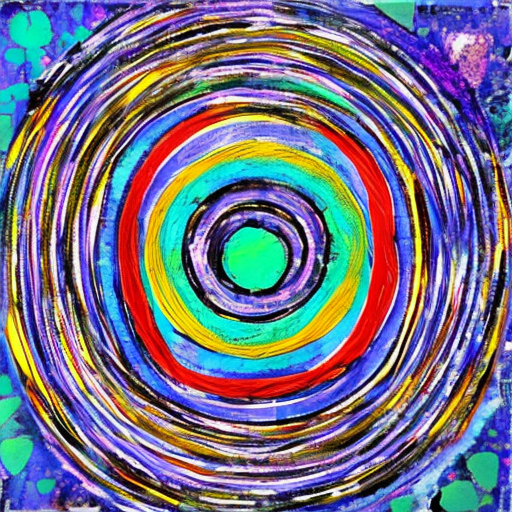
Generation parameters embedded in this image by AUTOMATIC1111 Stable Diffusion web UI or a fork of it (Forge, ...) (PNG 'parameters' text chunk):
artwork
Steps: 50, Sampler: DDIM, CFG scale: 10, Seed: 3710603528, Size: 512x512, Model hash: cc6cb27103, Model: models_v1-5-pruned-emaonly